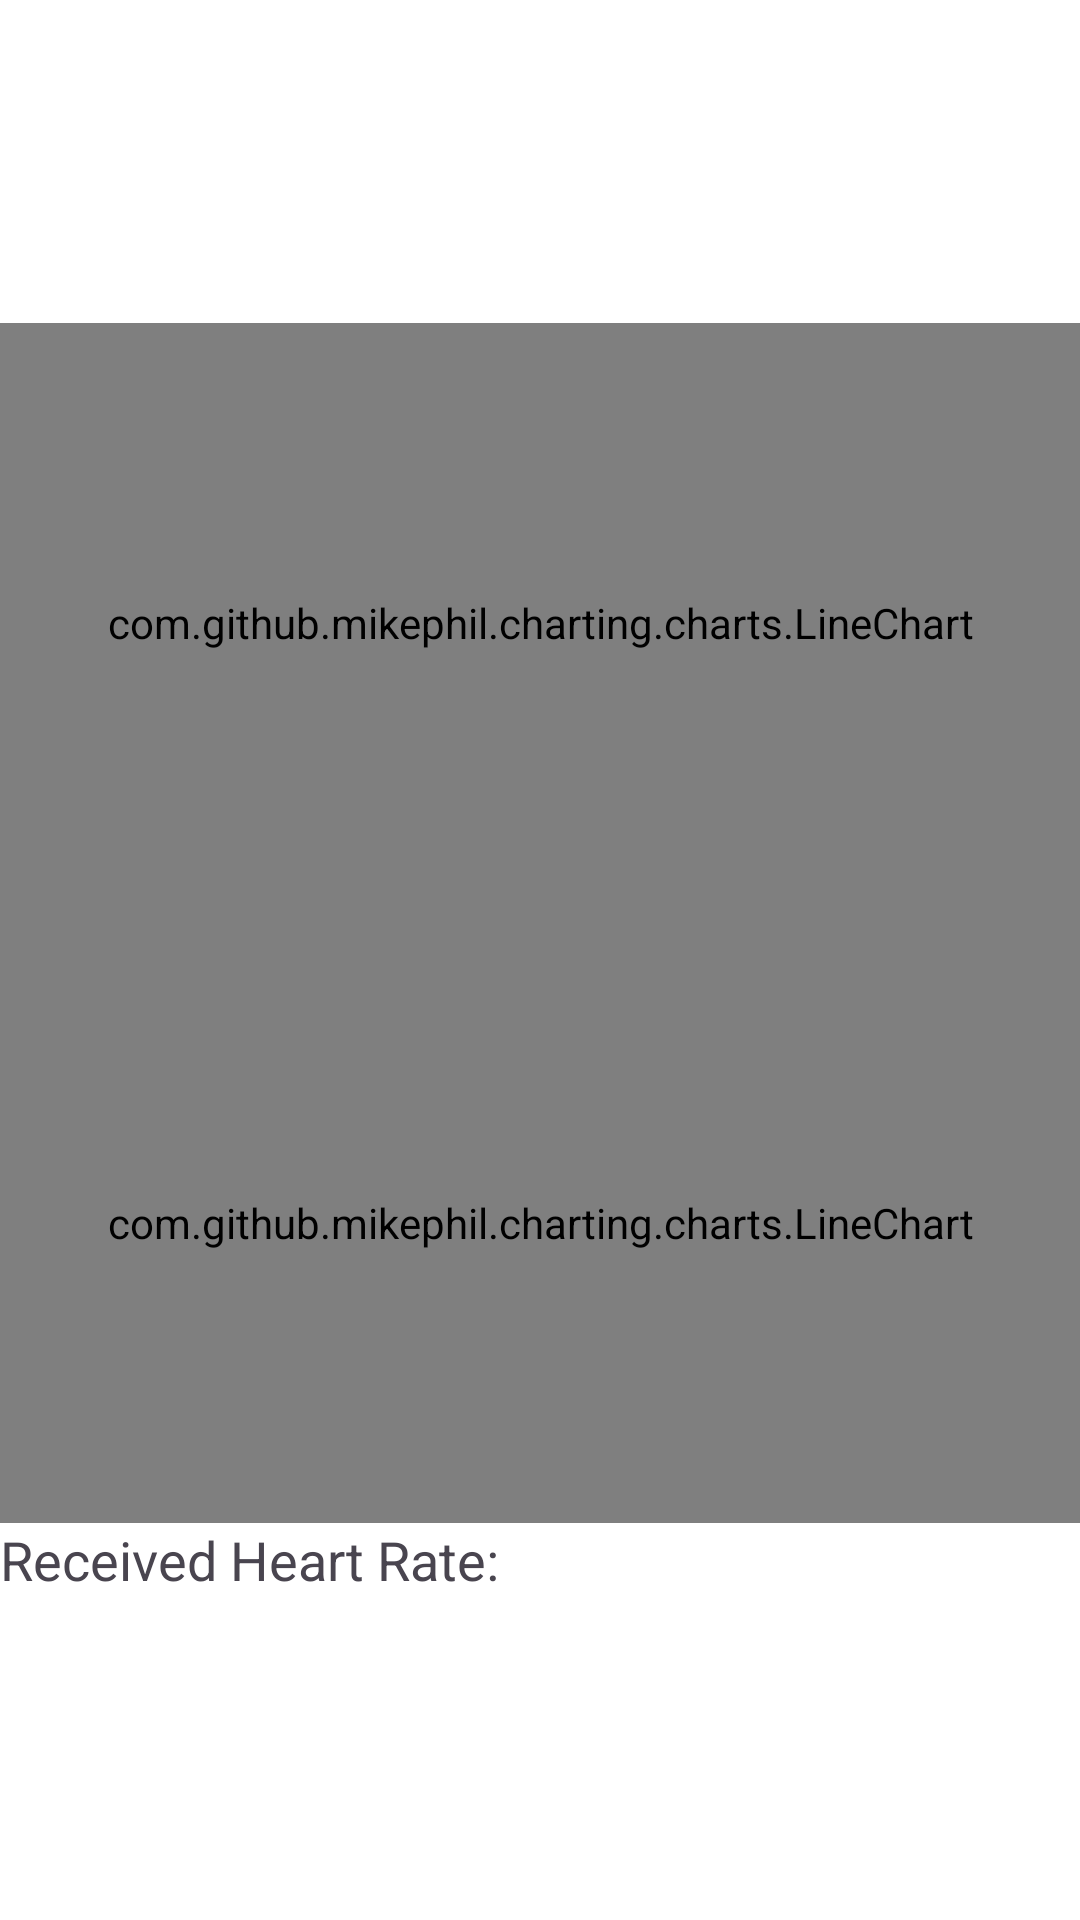

This screen was rendered from an Android layout file. Write that file and the resources it references.
<!-- AndroidManifest.xml: application theme Theme.BPAPP -->
<!-- res/layout/activity_scg.xml -->
<?xml version="1.0" encoding="utf-8"?>
<LinearLayout
    xmlns:android="http://schemas.android.com/apk/res/android"
    xmlns:tools="http://schemas.android.com/tools"
    android:layout_width="match_parent"
    android:layout_height="match_parent"
    android:orientation="vertical"
    android:gravity="center"
    android:background="#FFFFFF"
    tools:context=".ui.ScgActivity">



    
    <com.github.mikephil.charting.charts.LineChart
        android:id="@+id/heartRateChart"
        android:layout_width="match_parent"
        android:layout_height="200dp"
        />


    <com.github.mikephil.charting.charts.LineChart
        android:id="@+id/secondChart"
        android:layout_width="match_parent"
        android:layout_height="200dp"/>

    <ListView
        android:id="@+id/listView"
        android:layout_width="match_parent"
        android:layout_height="wrap_content" />

    <TextView
        android:id="@+id/dataTextView"
        android:layout_width="match_parent"
        android:layout_height="wrap_content"
        android:text="Received Heart Rate:"
        android:textSize="18sp" />

    

</LinearLayout>
<!-- resources referenced by this layout -->
<resources>
  <style name="Theme.BPAPP" parent="Base.Theme.BPAPP" />
  <style name="Base.Theme.BPAPP" parent="Theme.Material3.DayNight.NoActionBar">
          
          
      </style>
</resources>
